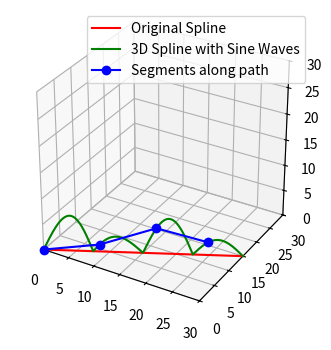

Recreate this plot in Python.
import numpy as np
import matplotlib.pyplot as plt
from math import atan, sqrt
from mpl_toolkits import mplot3d
from scipy.interpolate import splprep, splev

# Hardcoded input values
req_length = 10  # Required length between two servo joints
req_amplitude_z = 5  # Required amplitude in the z-axis
req_amplitude_y = 3  # Required amplitude in the y-axis
want_sine_wave = 'y'  # Whether to plot the sine wave
num_path_points = 4  # Number of path points

# Hardcoded path coordinates
path_points_x = [0, 10, 20, 30]
path_points_y = [0, 5, 10, 15]

# Hardcoded sine wave frequency
frequency = 2  # Number of sine wave cycles

# Convert lists to a numpy array
points = np.array([path_points_x, path_points_y])

# Create a parameterized spline
tck, u = splprep(points, s=0)

# Generate points along the spline
u_new = np.linspace(0, 1, 100000)  # 100,000 points along the spline
x_new, y_new = splev(u_new, tck)

# Calculate the derivatives (tangent vectors) along the spline
dx, dy = splev(u_new, tck, der=1)

# Normalize the tangent vectors
magnitude = np.sqrt(dx**2 + dy**2)
dx_normalized = -dy / magnitude
dy_normalized = dx / magnitude

# Create a 3D plot
fig = plt.figure()
ax = fig.add_subplot(111, projection='3d')
plt.subplots_adjust(left=0.1, bottom=0.25)

# Set equal aspect ratio
ax.set_box_aspect([1, 1, 1])  # Aspect ratio is 1:1:1 in x:y:z

# Plot the original spline in 3D (XY plane)
ax.plot(x_new, y_new, np.zeros_like(x_new), label='Original Spline', color='red')

# Plotting sine wave
x_sine_wave = x_new + req_amplitude_y * np.sin(2 * np.pi * frequency * u_new) * dx_normalized
y_sine_wave = y_new + req_amplitude_y * np.sin(2 * np.pi * frequency * u_new) * dy_normalized
z_wave = req_amplitude_z * np.abs(np.sin(2 * np.pi * frequency * u_new))

sine_wave_line, = ax.plot(x_sine_wave, y_sine_wave, z_wave, label='3D Spline with Sine Waves', color='green')

# Segments based on required length
answers = [[0, 0, 0]]
for i in range(len(x_sine_wave)):
    if sqrt((x_sine_wave[i] - answers[-1][0])**2 +
            (y_sine_wave[i] - answers[-1][1])**2 +
            (z_wave[i] - answers[-1][2])**2) > req_length:
        answers.append([x_sine_wave[i], y_sine_wave[i], z_wave[i]])

answers = np.array(answers)
ans_x = answers[:, 0]
ans_y = answers[:, 1]
ans_z = answers[:, 2]
ax.plot(ans_x, ans_y, ans_z, 'bo-', label=f'Segments along path')

# Set limits for 3D plot
max_dist = max(max(path_points_x), max(path_points_y))
ax.set_xlim(0, max_dist)
ax.set_ylim(0, max_dist)
ax.set_zlim(0, max_dist)

# Calculate angles
angles_ground_apparent = []
angles_ground_real = []
angles_relative = []
angles_real = []
for i in range(0, len(answers) - 1):
    angles_ground_apparent.append([
        atan((answers[i + 1][2] - answers[i][2]) / (answers[i + 1][0] - answers[i][0])) * 180 / np.pi,
        atan((answers[i + 1][1] - answers[i][1]) / (answers[i + 1][0] - answers[i][0])) * 180 / np.pi
    ])
    angles_ground_real.append([
        atan((answers[i + 1][2] - answers[i][2]) / sqrt((answers[i + 1][0] - answers[i][0])**2 + (answers[i + 1][1] - answers[i][1])**2)) * 180 / np.pi,
        atan((answers[i + 1][1] - answers[i][1]) / sqrt((answers[i + 1][0] - answers[i][0])**2 + (answers[i + 1][2] - answers[i][2])**2)) * 180 / np.pi
    ])
    if i:
        angles_relative.append(tuple([
            round(180 + angles_ground_apparent[i][0] - angles_ground_apparent[i - 1][0], 3),
            round(180 + angles_ground_apparent[i][1] - angles_ground_apparent[i - 1][1], 3)
        ]))
        angles_real.append(tuple([
            round(180 + angles_ground_real[i][0] - angles_ground_real[i - 1][0], 3),
            round(180 + angles_ground_real[i][1] - angles_ground_real[i - 1][1], 3)
        ]))

print("The real angles are:")
for item in angles_real:
    print(item)
print("The apparent angles are:")
for item in angles_relative:
    print(item)

# Finalize plot
plt.legend()
plt.grid(True)
plt.show()
